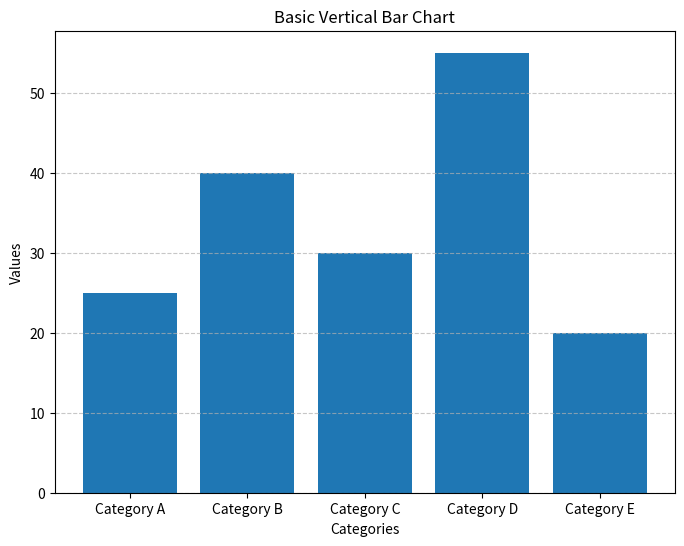
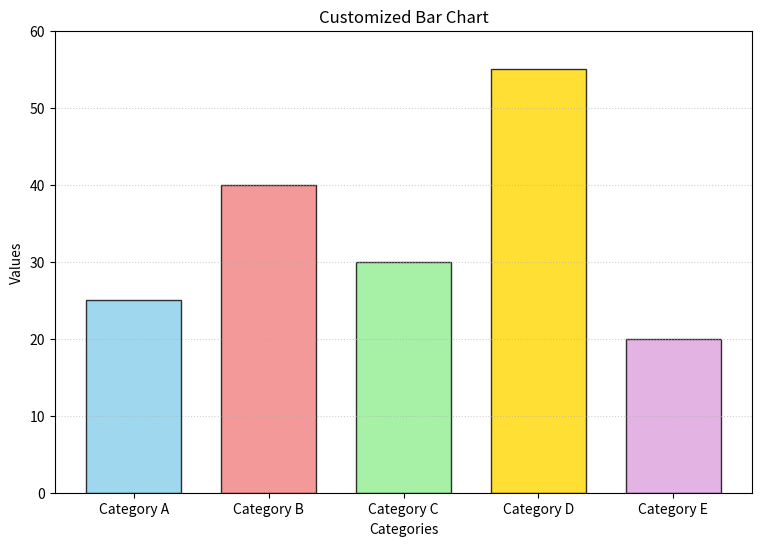
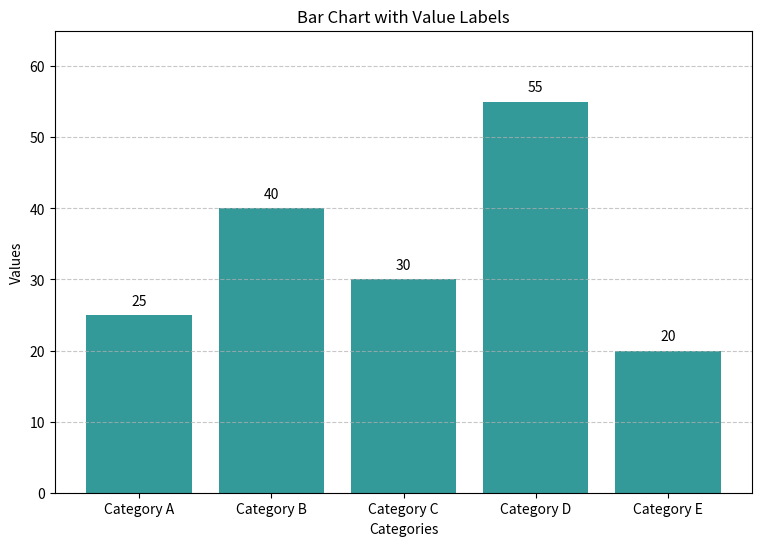
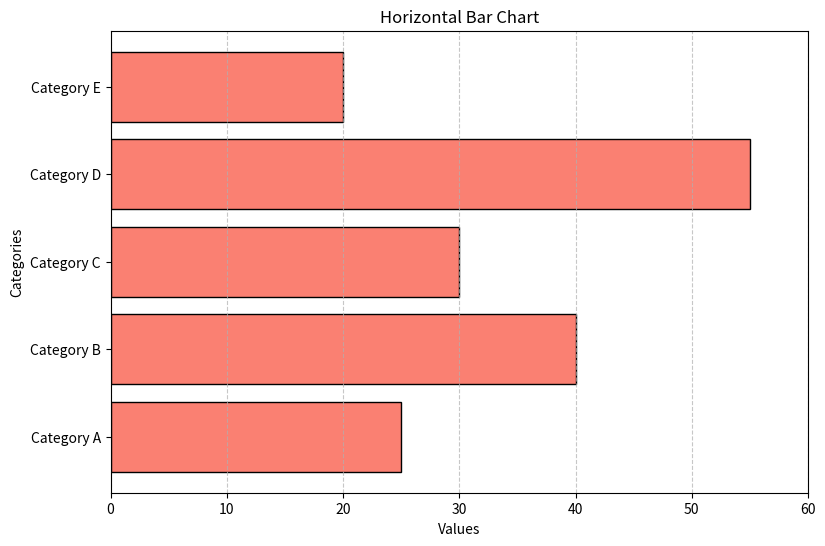
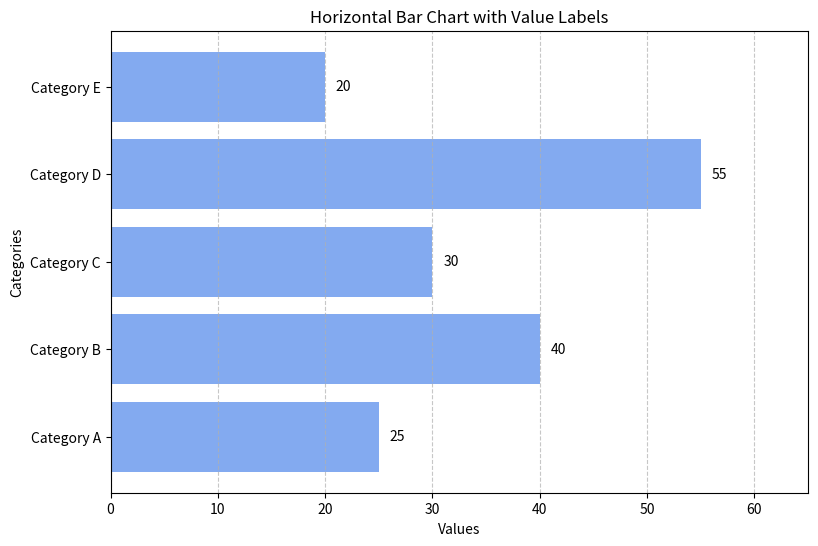
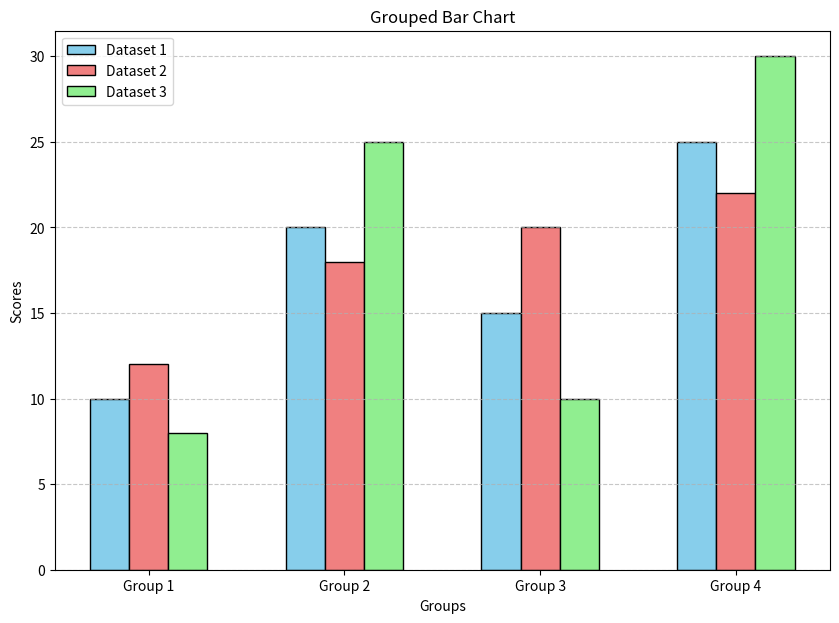
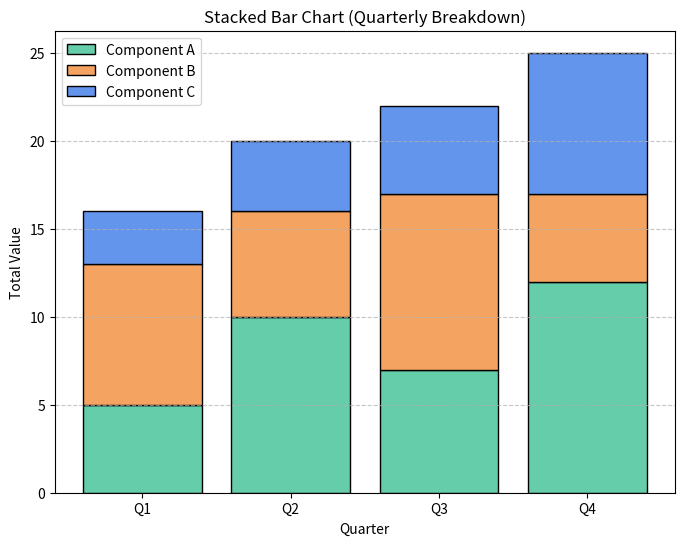
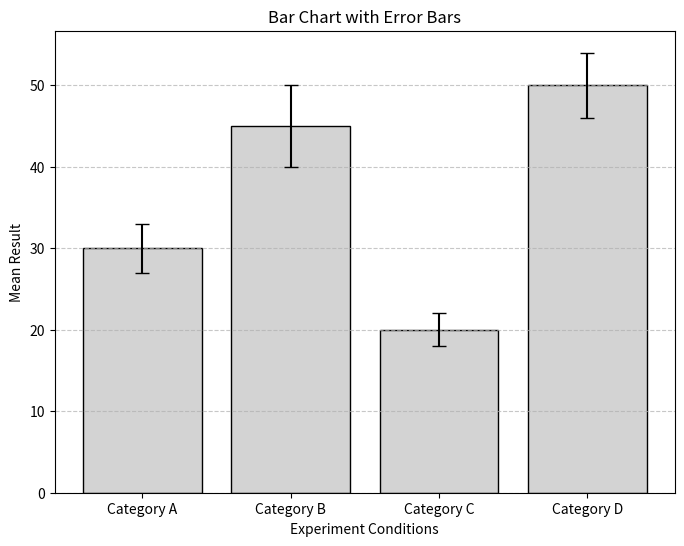
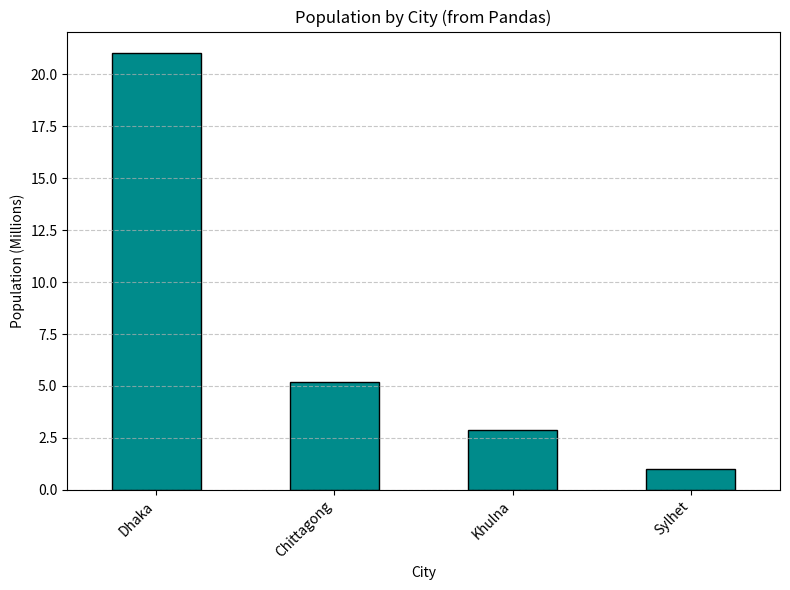

Here is the Python script that generated these plots, in order:
import matplotlib.pyplot as plt
import numpy as np
import pandas as pd

print("--- Matplotlib Bar Chart: All About in Code ---")

# --- 1. Basic Vertical Bar Chart ---
print("\n--- 1. Basic Vertical Bar Chart ---")
print("A bar chart typically displays categories on one axis and values on the other.")

# Data
categories = ['Category A', 'Category B', 'Category C', 'Category D', 'Category E']
values = [25, 40, 30, 55, 20]

plt.figure(figsize=(8, 6)) # Create a new figure
plt.bar(categories, values) # Create the bar chart
plt.title("Basic Vertical Bar Chart")
plt.xlabel("Categories")
plt.ylabel("Values")
plt.grid(axis='y', linestyle='--', alpha=0.7) # Add horizontal grid lines
plt.show()


# --- 2. Customizing Bar Charts ---
print("\n--- 2. Customizing Bar Charts ---")

# 2.1 Colors, Edges, Width, and Transparency
plt.figure(figsize=(9, 6))
plt.bar(categories, values,
        color=['skyblue', 'lightcoral', 'lightgreen', 'gold', 'plum'], # List of colors for each bar
        edgecolor='black', # Color of the bar borders
        linewidth=1,       # Width of the bar borders
        width=0.7,         # Width of the bars (0 to 1, default is 0.8)
        alpha=0.8)         # Transparency of the bars
plt.title("Customized Bar Chart")
plt.xlabel("Categories")
plt.ylabel("Values")
plt.ylim(0, 60) # Set y-axis limits for consistent scaling
plt.grid(axis='y', linestyle=':', alpha=0.6)
plt.show()

# 2.2 Adding Text Labels on Bars
plt.figure(figsize=(9, 6))
bars = plt.bar(categories, values, color='teal', alpha=0.8)
plt.title("Bar Chart with Value Labels")
plt.xlabel("Categories")
plt.ylabel("Values")
plt.ylim(0, 65) # Adjust y-limit to make space for labels

# Add value labels on top of each bar
for bar in bars:
    yval = bar.get_height()
    plt.text(bar.get_x() + bar.get_width()/2, yval + 1, round(yval, 1), ha='center', va='bottom', fontsize=10)

plt.grid(axis='y', linestyle='--', alpha=0.7)
plt.show()


# --- 3. Horizontal Bar Chart (`barh`) ---
print("\n--- 3. Horizontal Bar Chart ---")
print("Use `plt.barh()` for horizontal bars, often better for many categories with long names.")

plt.figure(figsize=(9, 6))
plt.barh(categories, values, color='salmon', edgecolor='black')
plt.title("Horizontal Bar Chart")
plt.xlabel("Values")
plt.ylabel("Categories")
plt.xlim(0, 60) # Set x-axis limits
plt.grid(axis='x', linestyle='--', alpha=0.7) # Horizontal grid lines
plt.show()

# Adding labels to horizontal bars
plt.figure(figsize=(9, 6))
bars_h = plt.barh(categories, values, color='cornflowerblue', alpha=0.8)
plt.title("Horizontal Bar Chart with Value Labels")
plt.xlabel("Values")
plt.ylabel("Categories")
plt.xlim(0, 65) # Adjust x-limit

for bar in bars_h:
    xval = bar.get_width()
    plt.text(xval + 1, bar.get_y() + bar.get_height()/2, round(xval, 1), va='center', ha='left', fontsize=10)

plt.grid(axis='x', linestyle='--', alpha=0.7)
plt.show()


# --- 4. Grouped Bar Charts ---
print("\n--- 4. Grouped Bar Charts ---")
print("Compare multiple sets of values across categories.")

labels = ['Group 1', 'Group 2', 'Group 3', 'Group 4']
data_set1 = [10, 20, 15, 25]
data_set2 = [12, 18, 20, 22]
data_set3 = [8, 25, 10, 30]

x_indices = np.arange(len(labels)) # The label locations
width = 0.2 # Width of each bar

plt.figure(figsize=(10, 7))
# Plotting three sets of bars
plt.bar(x_indices - width, data_set1, width, label='Dataset 1', color='skyblue', edgecolor='black')
plt.bar(x_indices, data_set2, width, label='Dataset 2', color='lightcoral', edgecolor='black')
plt.bar(x_indices + width, data_set3, width, label='Dataset 3', color='lightgreen', edgecolor='black')

plt.title("Grouped Bar Chart")
plt.xlabel("Groups")
plt.ylabel("Scores")
plt.xticks(x_indices, labels) # Set tick locations and labels
plt.legend()
plt.grid(axis='y', linestyle='--', alpha=0.7)
plt.show()


# --- 5. Stacked Bar Charts ---
print("\n--- 5. Stacked Bar Charts ---")
print("Show the composition of categories, where segments of each bar represent different components.")

labels_stacked = ['Q1', 'Q2', 'Q3', 'Q4']
component1 = np.array([5, 10, 7, 12])
component2 = np.array([8, 6, 10, 5])
component3 = np.array([3, 4, 5, 8])

plt.figure(figsize=(8, 6))
# Plot the first component
plt.bar(labels_stacked, component1, label='Component A', color='mediumaquamarine', edgecolor='black')
# Plot the second component on top of the first
plt.bar(labels_stacked, component2, bottom=component1, label='Component B', color='sandybrown', edgecolor='black')
# Plot the third component on top of the sum of first two
plt.bar(labels_stacked, component3, bottom=component1 + component2, label='Component C', color='cornflowerblue', edgecolor='black')

plt.title("Stacked Bar Chart (Quarterly Breakdown)")
plt.xlabel("Quarter")
plt.ylabel("Total Value")
plt.legend()
plt.grid(axis='y', linestyle='--', alpha=0.7)
plt.show()


# --- 6. Bar Charts with Error Bars ---
print("\n--- 6. Bar Charts with Error Bars ---")
print("Visualize the variability or uncertainty in your data.")

data_mean = [30, 45, 20, 50]
data_std = [3, 5, 2, 4] # Standard deviation or error

plt.figure(figsize=(8, 6))
plt.bar(categories[:4], data_mean, yerr=data_std, capsize=5, color='lightgray', edgecolor='black')
# `yerr`: size of error bar
# `capsize`: width of the caps on the error bars
plt.title("Bar Chart with Error Bars")
plt.xlabel("Experiment Conditions")
plt.ylabel("Mean Result")
plt.grid(axis='y', linestyle='--', alpha=0.7)
plt.show()


# --- 7. Bar Charts from Pandas DataFrame ---
print("\n--- 7. Bar Charts from Pandas DataFrame ---")
print("Pandas has built-in plotting functions that use Matplotlib as backend, making it convenient.")

df_data = pd.DataFrame({
    'City': ['Dhaka', 'Chittagong', 'Khulna', 'Sylhet'],
    'Population (Millions)': [21.0, 5.2, 2.9, 1.0],
    'Area (km^2)': [306, 168, 45, 26]
})
print(f"\nDataFrame:\n{df_data}")

plt.figure(figsize=(8, 6))
df_data.plot(x='City', y='Population (Millions)', kind='bar',
             color='darkcyan', edgecolor='black', legend=False, ax=plt.gca()) # ax=plt.gca() uses current axes
plt.title("Population by City (from Pandas)")
plt.xlabel("City")
plt.ylabel("Population (Millions)")
plt.xticks(rotation=45, ha='right') # Rotate labels for better readability
plt.grid(axis='y', linestyle='--', alpha=0.7)
plt.tight_layout() # Adjust layout to prevent labels from overlapping
plt.show()


print("\n--- End of Matplotlib Bar Chart Practice Code ---")

# Remember:
# - `plt.figure()` creates a new plot window/canvas.
# - `plt.show()` displays all open figures.
# - In interactive environments (like Jupyter), plots appear inline.
# - `plt.tight_layout()` helps prevent labels from overlapping.